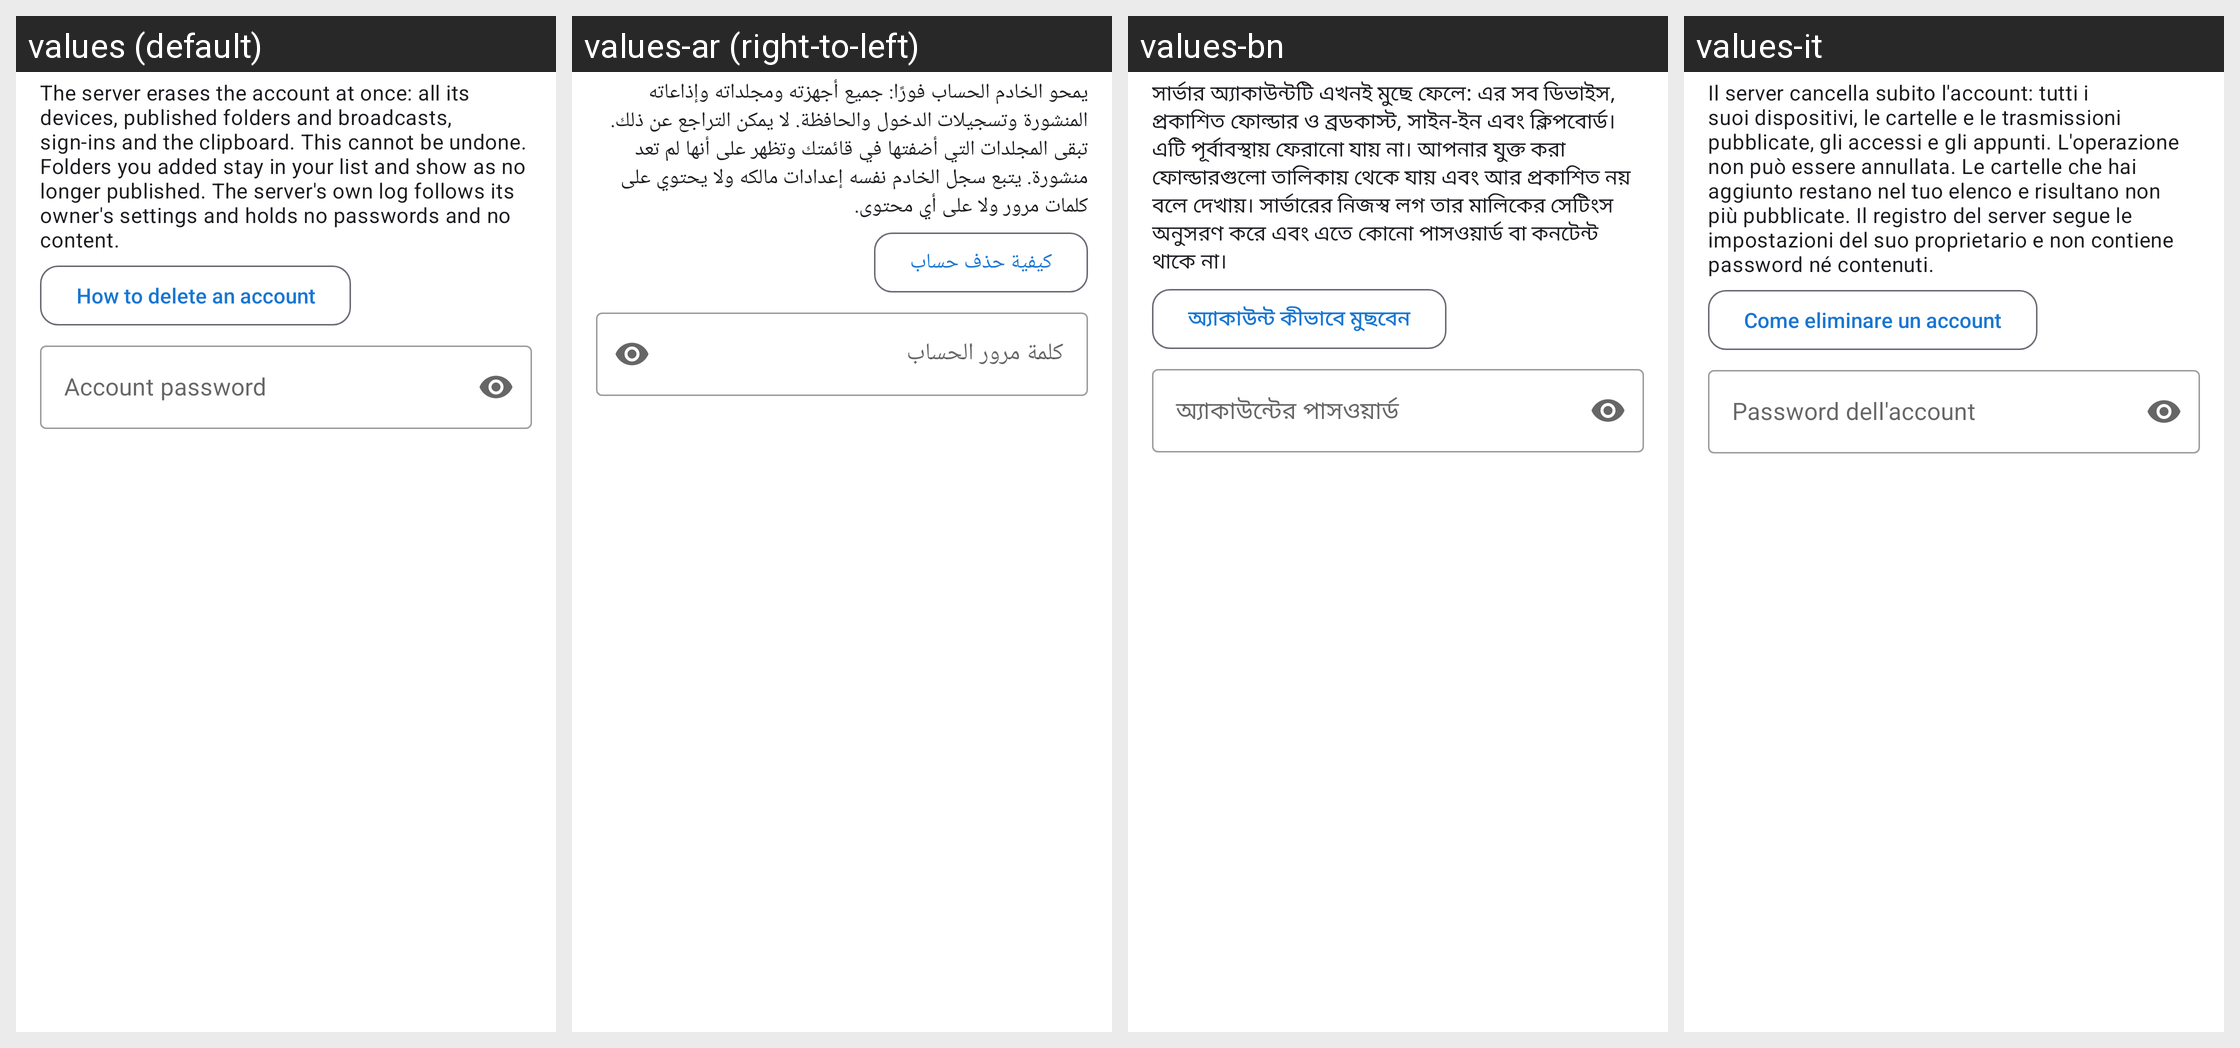

Here is an Android app screen in its default locale and in the app's own translations. Write out the translated-string differences for the strings that appear on this screen.
Android screen res/layout/dialog_exchange_delete_account.xml rendered under 4 locales, left to right: values (default), values-ar (right-to-left), values-bn, values-it. Device: Nexus 5 (rendered at 1080×1920; each locale shown at half size, 540×960, under a caption strip naming it); theme Theme.FastMediaSorter.
Other locales in the repository, not shown: values-de, values-es, values-fr, values-hi, values-pt, values-ru, values-uk, values-ur.
Strings drawn on this screen, with the default value and each locale's value (text and hints the layout hard-codes, and strings that could not be matched under every locale, appear in the picture but are not listed):

exchange_delete_message
  values: The server erases the account at once: all its devices, published folders and broadcasts, sign-ins and the clipboard. This cannot be undone. Folders you added stay in your list and show as no longer published. The server's own log follows its owner's settings and holds no passwords and no content.
  values-ar: يمحو الخادم الحساب فورًا: جميع أجهزته ومجلداته وإذاعاته المنشورة وتسجيلات الدخول والحافظة. لا يمكن التراجع عن ذلك. تبقى المجلدات التي أضفتها في قائمتك وتظهر على أنها لم تعد منشورة. يتبع سجل الخادم نفسه إعدادات مالكه ولا يحتوي على كلمات مرور ولا على أي محتوى.
  values-bn: সার্ভার অ্যাকাউন্টটি এখনই মুছে ফেলে: এর সব ডিভাইস, প্রকাশিত ফোল্ডার ও ব্রডকাস্ট, সাইন-ইন এবং ক্লিপবোর্ড। এটি পূর্বাবস্থায় ফেরানো যায় না। আপনার যুক্ত করা ফোল্ডারগুলো তালিকায় থেকে যায় এবং আর প্রকাশিত নয় বলে দেখায়। সার্ভারের নিজস্ব লগ তার মালিকের সেটিংস অনুসরণ করে এবং এতে কোনো পাসওয়ার্ড বা কনটেন্ট থাকে না।
  values-it: Il server cancella subito l'account: tutti i suoi dispositivi, le cartelle e le trasmissioni pubblicate, gli accessi e gli appunti. L'operazione non può essere annullata. Le cartelle che hai aggiunto restano nel tuo elenco e risultano non più pubblicate. Il registro del server segue le impostazioni del suo proprietario e non contiene password né contenuti.

exchange_delete_help
  values: How to delete an account
  values-ar: كيفية حذف حساب
  values-bn: অ্যাকাউন্ট কীভাবে মুছবেন
  values-it: Come eliminare un account

exchange_delete_password
  values: Account password
  values-ar: كلمة مرور الحساب
  values-bn: অ্যাকাউন্টের পাসওয়ার্ড
  values-it: Password dell'account
